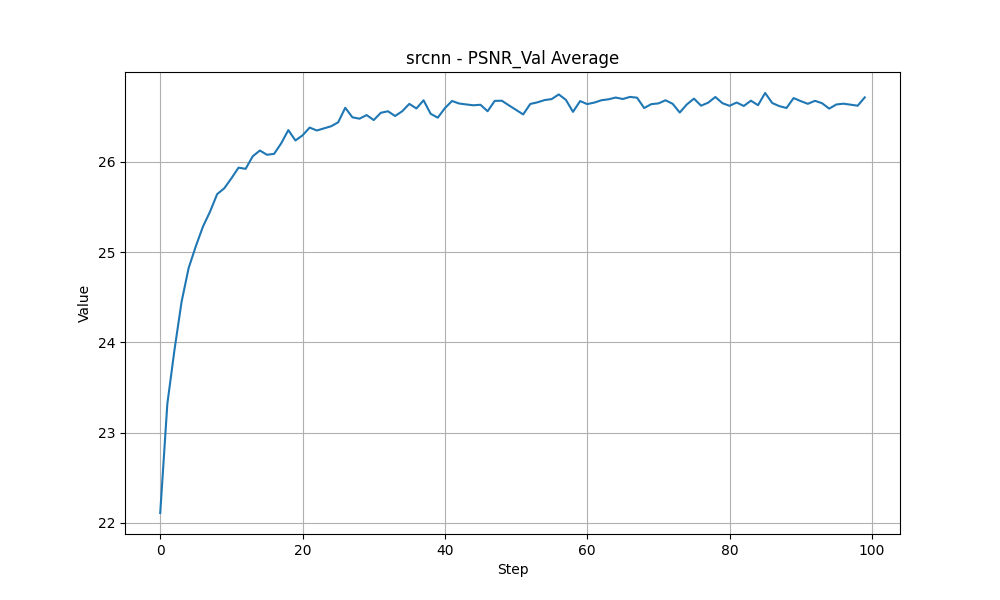

Values plotted in this chart, from the file beside it:
// filepath: /Users/sydg/VSCode/FFDSR/实验…
Step, Value, Wall time
0, 22.11, 1742441954
1, 23.32, 1742442202
2, 23.92, 1742442450
3, 24.45, 1742442698
4, 24.83, 1742442945
5, 25.07, 1742443193
6, 25.28, 1742443441
7, 25.45, 1742443689
8, 25.64, 1742443937
9, 25.71, 1742444184
10, 25.82, 1742444431
11, 25.94, 1742444679
12, 25.92, 1742444926
13, 26.06, 1742445174
14, 26.13, 1742445421
15, 26.08, 1742445669
16, 26.09, 1742445917
17, 26.21, 1742446164
18, 26.35, 1742446412
19, 26.24, 1742446659
20, 26.29, 1742446907
21, 26.38, 1742447154
22, 26.35, 1742447402
23, 26.37, 1742447649
24, 26.4, 1742447897
25, 26.44, 1742448144
26, 26.6, 1742448392
27, 26.5, 1742448639
28, 26.48, 1742448886
29, 26.52, 1742449133
30, 26.46, 1742449381
31, 26.54, 1742449629
32, 26.56, 1742449877
33, 26.51, 1742450125
34, 26.56, 1742450372
35, 26.64, 1742450619
36, 26.59, 1742450867
37, 26.68, 1742451115
38, 26.53, 1742451362
39, 26.49, 1742451609
40, 26.6, 1742451857
41, 26.68, 1742452104
42, 26.65, 1742452352
43, 26.64, 1742452600
44, 26.63, 1742452847
45, 26.63, 1742453095
46, 26.56, 1742453342
47, 26.68, 1742453590
48, 26.68, 1742453837
49, 26.63, 1742454084
50, 26.58, 1742454332
51, 26.53, 1742454580
52, 26.64, 1742454827
53, 26.66, 1742455075
54, 26.69, 1742455323
55, 26.7, 1742455571
56, 26.75, 1742455818
57, 26.69, 1742456066
58, 26.56, 1742456313
... 41 more rows
